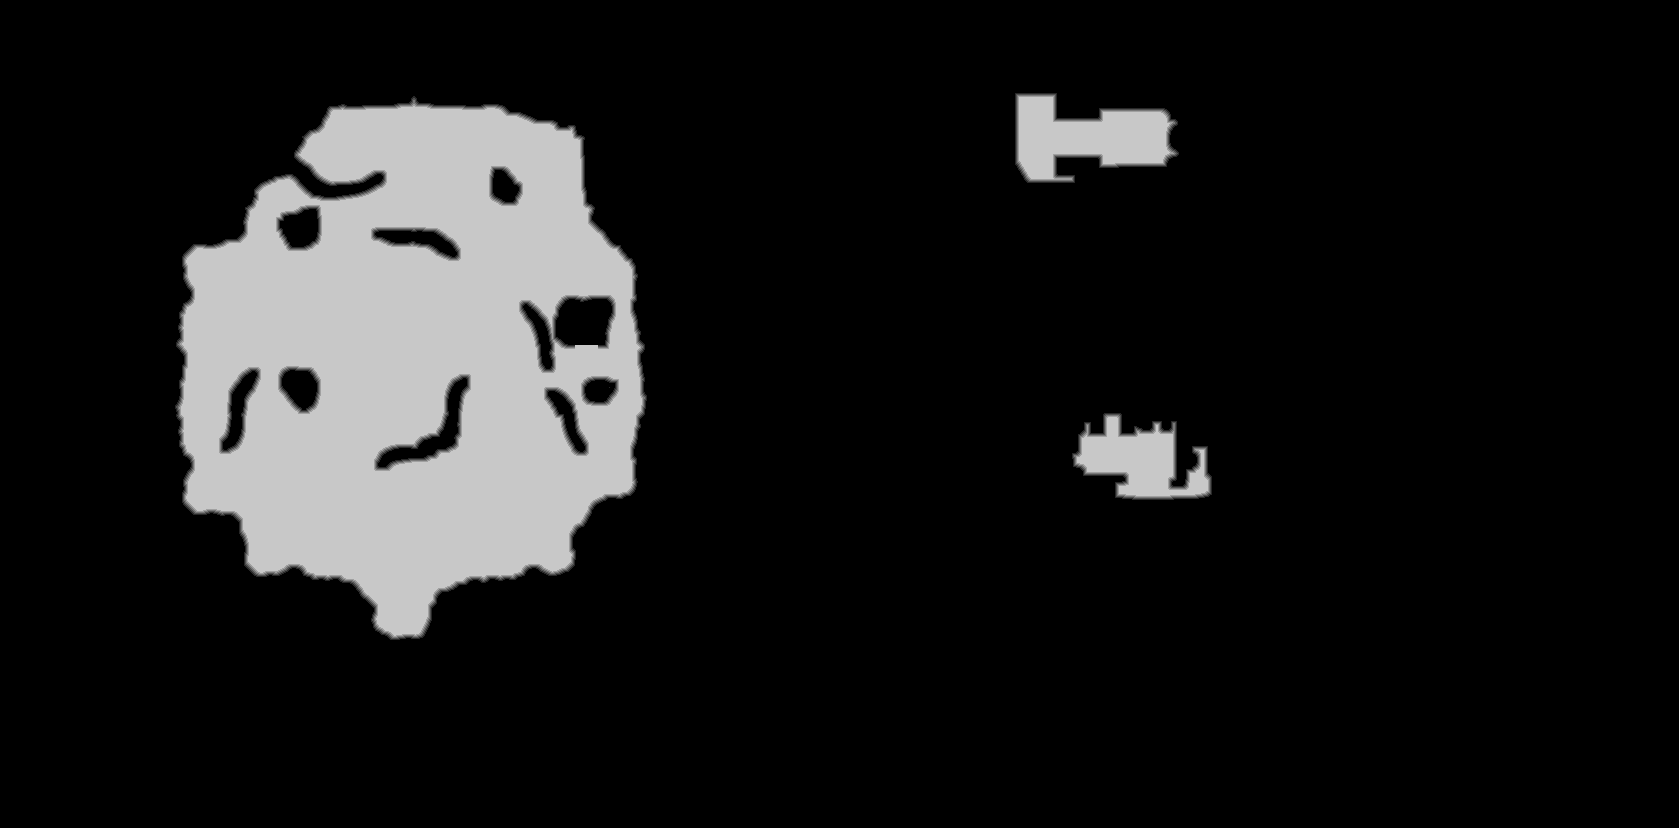

The data file committed next to this chart (first rows):
source	tdt_hull melee
truth	truth_4a3e7a4bbf0.tsv
width	1679
height	828
nibble	0	1193681
nibble	1	5684
nibble	2	5724
nibble	3	5736
nibble	4	5712
nibble	5	173675
